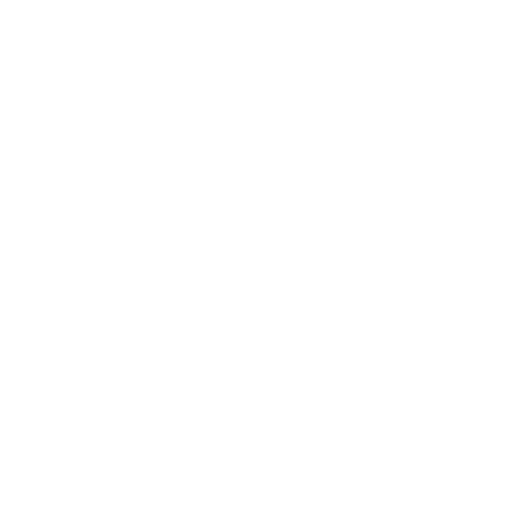
t = 0.00 s
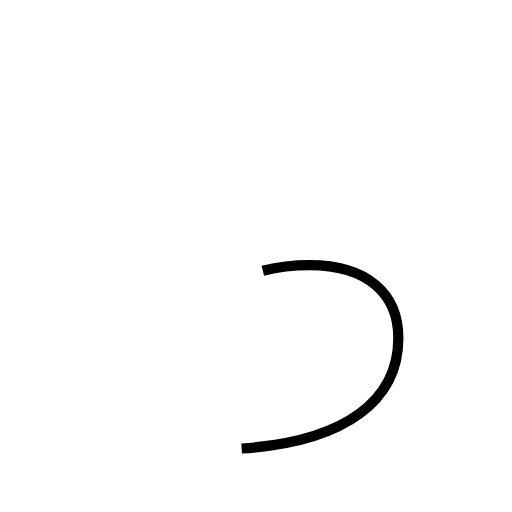
t = 1.14 s
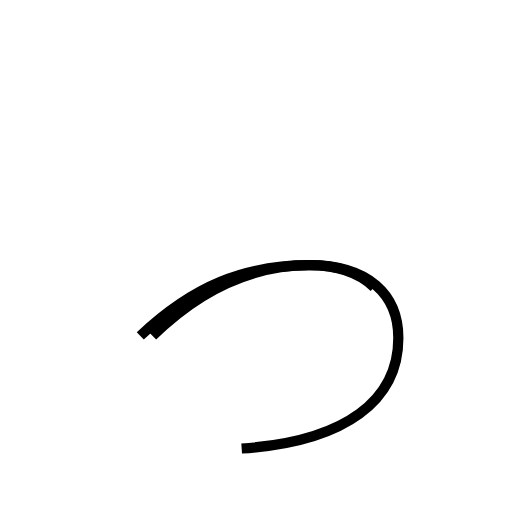
t = 2.28 s
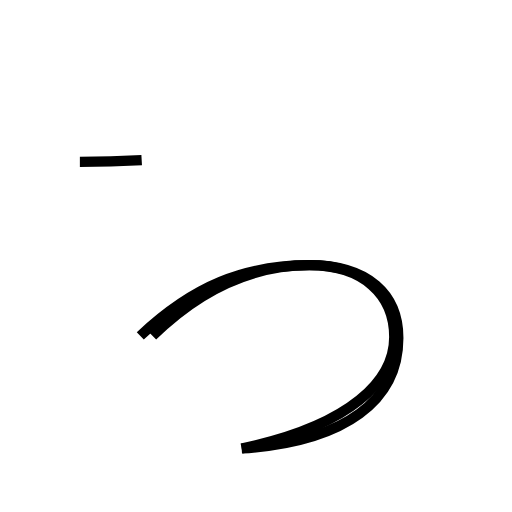
t = 3.22 s
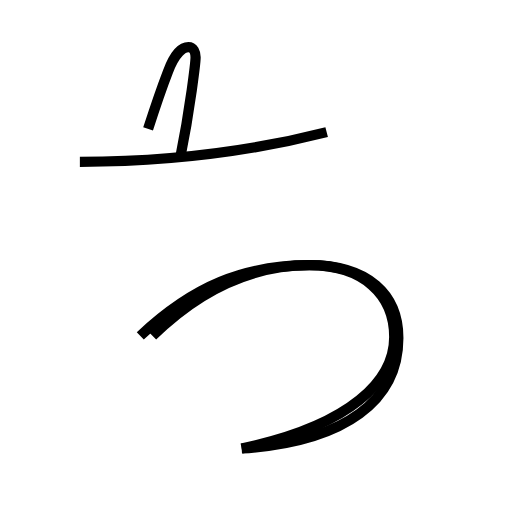
t = 4.38 s
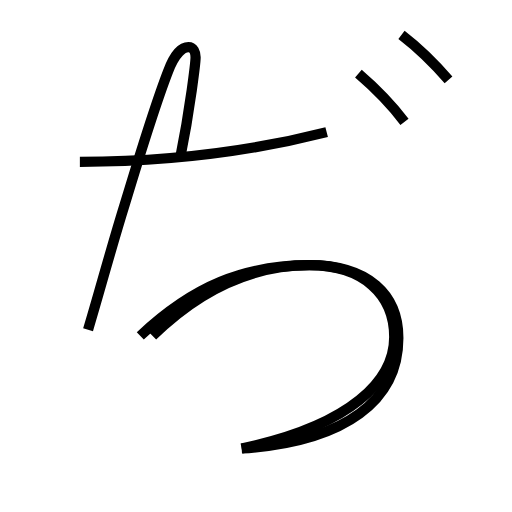
t = 5.38 s

The animated SVG that drew these frames (rendered in a browser with its animation timeline set to each time). Animation: 6 SMIL elements (animate=6); one cycle of 5.38 s.

<?xml version='1.0' encoding='utf-8'?>
<svg viewBox="0.0 -6.0 50.0 50.0" version="1.1" xmlns="http://www.w3.org/2000/svg"><rect x="-1000" y="-1000" width="2000" height="2000" stroke="white" fill="white" /><g style="fill:none;stroke:#000000;stroke-width:1"><path d="M 23.6 -0.2 C 33.9 -0.9 38.9 -5.0 38.9 -11.0 C 38.9 -15.2 36.0 -18.1 30.2 -18.1 C 25.1 -18.1 19.9 -16.1 14.9 -11.2 " transform="translate(0.0 38.0)" stroke-dasharray="50.744697996669785" stroke-dashoffset="50.744697996669785"><animate attributeName="stroke-dashoffset" from="50.744697996669785" to="0" dur="1.5223409399000936s" begin="0s" fill="freeze" /></path><path d="M 13.7 -11.2 C 18.9 -16.1 23.9 -18.1 30.2 -18.1 C 35.5 -18.1 38.5 -15.2 38.5 -11.1 C 38.5 -6.9 34.4 -2.5 23.6 -0.2 " transform="translate(0.0 38.0)" stroke-dasharray="50.45050963455087" stroke-dashoffset="50.45050963455087"><animate attributeName="stroke-dashoffset" from="50.45050963455087" to="0" dur="1.513515289036526s" begin="1.5223409399000936s" fill="freeze" /></path><path d="M 7.8 -28.2 C 13.2 -28.2 22.1 -28.6 31.9 -31.1 " transform="translate(0.0 38.0)" stroke-dasharray="24.33643721902158" stroke-dashoffset="24.33643721902158"><animate attributeName="stroke-dashoffset" from="24.33643721902158" to="0" dur="0.7300931165706473s" begin="3.0358562289366198s" fill="freeze" /></path><path d="M 17.6 -28.6 C 18.6 -33.5 19.1 -38.0 19.1 -38.4 C 19.1 -38.9 18.9 -39.4 18.4 -39.4 C 17.9 -39.4 17.1 -38.9 16.4 -37.0 C 15.2 -33.9 13.8 -29.4 12.2 -24.1 C 10.8 -19.6 9.8 -15.8 8.6 -11.8 " transform="translate(0.0 38.0)" stroke-dasharray="40.95392447099028" stroke-dashoffset="40.95392447099028"><animate attributeName="stroke-dashoffset" from="40.95392447099028" to="0" dur="1.2286177341297084s" begin="3.7659493455072672s" fill="freeze" /></path><path d="M 39.5 -32.1 C 38.2 -33.8 36.4 -35.6 35.0 -36.8 " transform="translate(0.0 38.0)" stroke-dasharray="6.517406067769247" stroke-dashoffset="6.517406067769247"><animate attributeName="stroke-dashoffset" from="6.517406067769247" to="0" dur="0.19552218203307742s" begin="4.994567079636976s" fill="freeze" /></path><path d="M 43.8 -36.2 C 42.5 -37.7 40.5 -39.6 39.2 -40.6" transform="translate(0.0 38.0)" stroke-dasharray="6.373762061816517" stroke-dashoffset="6.373762061816517"><animate attributeName="stroke-dashoffset" from="6.373762061816517" to="0" dur="0.1912128618544955s" begin="5.190089261670053s" fill="freeze" /></path></g></svg>
